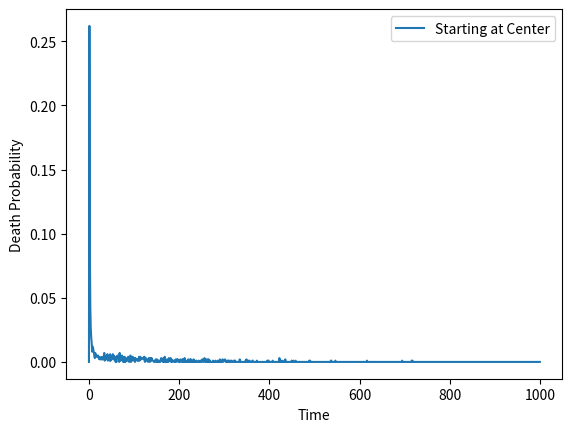

The script that saved this image:
import random
from matplotlib import pyplot as plt


# size of the grid
N = 8
# No of iterations
EXPERIMENTS = 1000

# No of steps
TIME =1000

time_array = [i for i in range(0, TIME)]

def valid(row, col):
	if(row < 0 or row >= N or col < 0 or col >= N):
		return False
	return True

def solve(mouseStartRow, mouseStartCol, catStartRow, catStartY):
	
	frq = [0] * TIME
	probability = [0] * TIME
	diff = [[1, 0], [-1, 0], [0, 1], [0, -1]]

	for i in range(0, EXPERIMENTS):

		mouseRow = mouseStartRow
		mouseCol = mouseStartCol
		catRow = catStartRow
		catCol = catStartY
		
		for j in range(1, TIME):

			mouse_movement = []
			cat_movement = []

			mouse_movement = random.choice(diff)
			cat_movement = random.choice(diff)

			if(valid(mouseRow + mouse_movement[0], mouseCol + mouse_movement[1])):
				mouseRow = mouseRow + mouse_movement[0]
				mouseCol = mouseCol + mouse_movement[1]

			if(valid(catRow + cat_movement[0], catCol + cat_movement[1])):
				catRow = catRow + cat_movement[0]
				catCol = catCol + cat_movement[1]

			if(mouseRow == catRow and mouseCol == catCol):
				frq[j] = frq[j] + 1
				break

	return [(frq[i] / EXPERIMENTS) for i in range(0, TIME)]
		
MID = N // 2
# Opposite = solve(0, 0, N - 1, N - 1)
Center = solve(MID, MID, MID, MID)

# plt.plot(time_array, Opposite, label = "Starting at Opposite Corners")
plt.plot(time_array, Center, label = "Starting at Center")
plt.legend()
plt.ylabel("Death Probability")
plt.xlabel("Time")
plt.savefig("Center_Grid.png")
plt.close()
